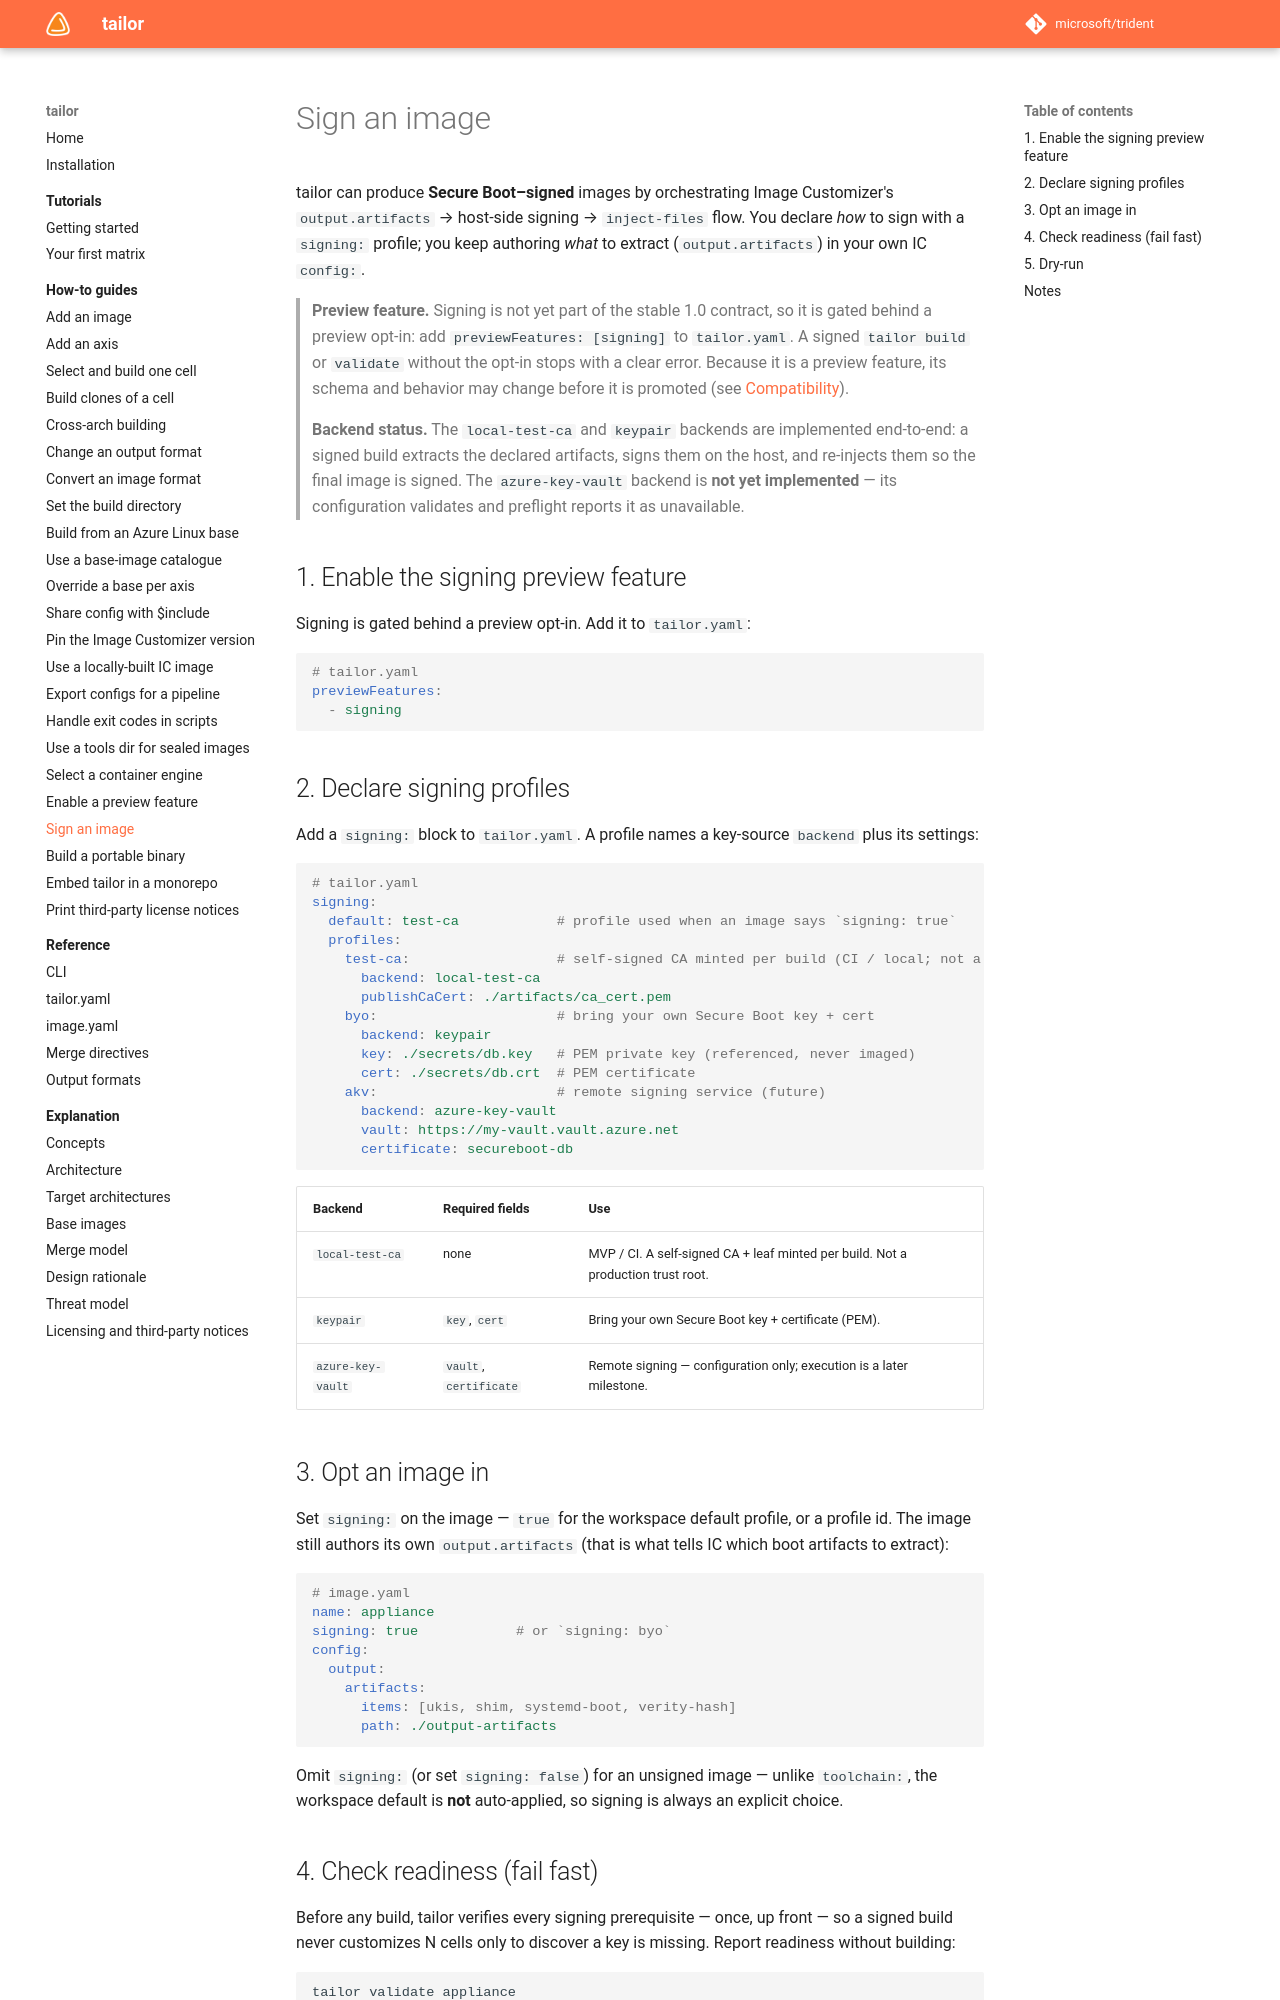

repository: frhuelsz/tailor · page: 1.3/how-to/sign-an-image/index.html · generator: mkdocs

# Sign an image

tailor can produce **Secure Boot–signed** images by orchestrating Image Customizer's
`output.artifacts` → host-side signing → `inject-files` flow. You declare *how* to sign with a
`signing:` profile; you keep authoring *what* to extract (`output.artifacts`) in your own IC `config:`.

> **Preview feature.** Signing is not yet part of the stable 1.0 contract, so it is gated behind a
> preview opt-in: add `previewFeatures: [signing]` to `tailor.yaml`. A signed `tailor build` or
> `validate` without the opt-in stops with a clear error. Because it is a preview feature, its schema
> and behavior may change before it is promoted (see [Compatibility](https://github.com/frhuelsz/tailor/blob/main/COMPATIBILITY.md)).
>
> **Backend status.** The `local-test-ca` and `keypair` backends are implemented end-to-end: a signed
> build extracts the declared artifacts, signs them on the host, and re-injects them so the final image
> is signed. The `azure-key-vault` backend is **not yet implemented** — its configuration validates and
> preflight reports it as unavailable.

## 1. Enable the signing preview feature

Signing is gated behind a preview opt-in. Add it to `tailor.yaml`:

```yaml
# tailor.yaml
previewFeatures:
  - signing
```

## 2. Declare signing profiles

Add a `signing:` block to `tailor.yaml`. A profile names a key-source `backend` plus its settings:

```yaml
# tailor.yaml
signing:
  default: test-ca            # profile used when an image says `signing: true`
  profiles:
    test-ca:                  # self-signed CA minted per build (CI / local; not a production root)
      backend: local-test-ca
      publishCaCert: ./artifacts/ca_cert.pem
    byo:                      # bring your own Secure Boot key + cert
      backend: keypair
      key: ./secrets/db.key   # PEM private key (referenced, never imaged)
      cert: ./secrets/db.crt  # PEM certificate
    akv:                      # remote signing service (future)
      backend: azure-key-vault
      vault: https://my-vault.vault.azure.net
      certificate: secureboot-db
```

| Backend | Required fields | Use |
| --- | --- | --- |
| `local-test-ca` | none | MVP / CI. A self-signed CA + leaf minted per build. Not a production trust root. |
| `keypair` | `key`, `cert` | Bring your own Secure Boot key + certificate (PEM). |
| `azure-key-vault` | `vault`, `certificate` | Remote signing — configuration only; execution is a later milestone. |

## 3. Opt an image in

Set `signing:` on the image — `true` for the workspace default profile, or a profile id. The image
still authors its own `output.artifacts` (that is what tells IC which boot artifacts to extract):

```yaml
# image.yaml
name: appliance
signing: true            # or `signing: byo`
config:
  output:
    artifacts:
      items: [ukis, shim, systemd-boot, verity-hash]
      path: ./output-artifacts
```

Omit `signing:` (or set `signing: false`) for an unsigned image — unlike `toolchain:`, the workspace
default is **not** auto-applied, so signing is always an explicit choice.
